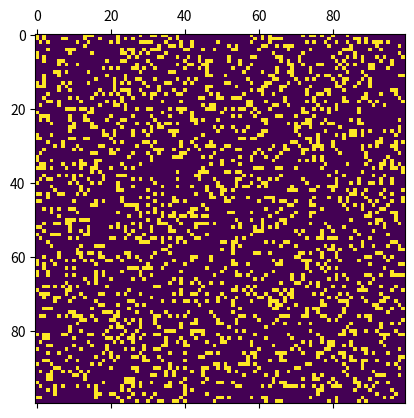

Here is the Python script that generated this plot:
################################################################################
# conway.py
#
# Author: electronut.in
#
# Description:
#
# A simple Python/matplotlib implementation of Conway's Game of Life.
################################################################################

import numpy as np
import matplotlib.pyplot as plt
import matplotlib.animation as animation

N = 100
ON = 255
OFF = 0
vals = [ON, OFF]

# populate grid with random on/off - more off than on
grid = np.random.choice(vals, N*N, p=[0.2, 0.8]).reshape(N, N)
print(grid)

def update(data):
  global grid
  # copy grid since we require 8 neighbors for calculation
  # and we go line by line
  newGrid = grid.copy()
  for i in range(N):
    for j in range(N):
      # compute 8-neghbor sum
      # using toroidal boundary conditions - x and y wrap around
      # so that the simulaton takes place on a toroidal surface.
      total = (grid[i, (j-1)%N] + grid[i, (j+1)%N] +
               grid[(i-1)%N, j] + grid[(i+1)%N, j] +
               grid[(i-1)%N, (j-1)%N] + grid[(i-1)%N, (j+1)%N] +
               grid[(i+1)%N, (j-1)%N] + grid[(i+1)%N, (j+1)%N])/255
      # apply Conway's rules
      if grid[i, j]  == ON:
        if (total < 2) or (total > 3):
          newGrid[i, j] = OFF
      else:
        if total == 3:
          newGrid[i, j] = ON
  # update data
  mat.set_data(newGrid)
  grid = newGrid
  return [mat]

# set up animation
fig, ax = plt.subplots()
mat = ax.matshow(grid)
ani = animation.FuncAnimation(fig, update, interval=550,
                              save_count=50)
plt.show()